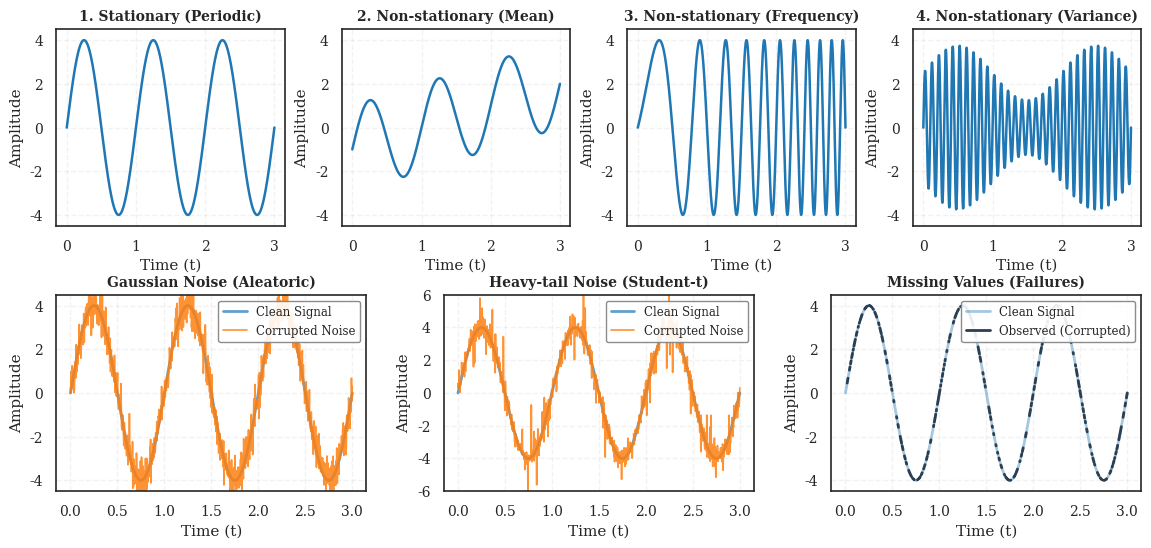

Python code for this plot:
import numpy as np
import matplotlib.pyplot as plt
import matplotlib.gridspec as gridspec
import seaborn as sns

# ==========================================
# 1. 设置 ICML 学术风格（统一格式）
# ==========================================
sns.set_theme(style="whitegrid", font_scale=1.0, rc={
    "font.family": "serif",
    "font.serif": ["Times New Roman", "Times", "DejaVu Serif"],
    "axes.edgecolor": ".15",
    "grid.linestyle": "--",
    "axes.linewidth": 1.2,
    "font.size": 10,
    "axes.labelsize": 11,
    "axes.titlesize": 12,
    "xtick.labelsize": 10,
    "ytick.labelsize": 10,
    "legend.fontsize": 8.5,
    "legend.title_fontsize": 10,
})

# ==========================================
# 2. 数据生成配置 (Data Generation)
# ==========================================
np.random.seed(42)  # 固定种子以保证结果可复现
t = np.linspace(0, 3, 1000)  # 时间轴 0-3秒

# --- 基础信号参数 ---
freq = 1.0  # 基础频率 1Hz

# --- 定义四种信号模式 (Signal Regimes) ---
# 1. Stationary (Periodic)
y_stationary = 4 * np.sin(2 * np.pi * freq * t)

# 2. Non-stationary Mean (Trend)
# 线性趋势 + 正弦波
y_trend = 0.5 * t * 2 + 2 * np.sin(2 * np.pi * freq * t) - 1

# 3. Non-stationary Frequency (Chirp)
# 频率随时间线性增加: f(t) = f0 + k*t
f0 = 0.5
k = 2.0
phase = 2 * np.pi * (f0 * t + 0.5 * k * t**2)
y_chirp = 4 * np.sin(phase)

# 4. Non-stationary Variance (AM - Amplitude Modulation)
# 载波 * 包络
carrier_freq = 10.0
mod_freq = 0.5
envelope = 1 + 0.5 * np.sin(2 * np.pi * mod_freq * t)
y_am = 2.5 * envelope * np.sin(2 * np.pi * carrier_freq * t)

# --- 定义三种噪声模式 (Noise Profiles) ---
# 基底信号用于展示噪声
y_base = y_stationary.copy()

# 1. Gaussian Noise (Aleatoric)
noise_gaussian = np.random.normal(0, 0.5, size=t.shape)
y_gaussian = y_base + noise_gaussian

# 2. Heavy-tail Noise (Student-t)
# 使用 t-分布 (df=2.5) 模拟极值
noise_heavy = np.random.standard_t(df=2.5, size=t.shape) * 0.3
y_heavy = y_base + noise_heavy

# 3. Missing Values (Failures)
# 随机 mask 掉 40% 的数据
mask = np.random.choice([0, 1], size=t.shape, p=[0.4, 0.6])
y_missing = y_base.copy()
y_missing[mask == 0] = np.nan  # 设置为 NaN，matplotlib 会自动断开连线

# ==========================================
# 3. 绘图设置 (Plotting)
# ==========================================
fig = plt.figure(figsize=(14, 6))

# 使用 GridSpec 创建两行布局
# 高度比例 1:1，行间距 hspace 适当加大
gs = gridspec.GridSpec(2, 1, height_ratios=[1, 1], hspace=0.35)

# --- 第一行：4个信号模式 ---
gs_row1 = gridspec.GridSpecFromSubplotSpec(1, 4, subplot_spec=gs[0], wspace=0.25)
regime_titles = [
    "1. Stationary (Periodic)", 
    "2. Non-stationary (Mean)", 
    "3. Non-stationary (Frequency)", 
    "4. Non-stationary (Variance)"
]
regime_data = [y_stationary, y_trend, y_chirp, y_am]

for i in range(4):
    ax = fig.add_subplot(gs_row1[0, i])
    ax.plot(t, regime_data[i], color='#1F77B4', lw=1.8)
    ax.set_title(regime_titles[i], fontweight='bold', fontsize=10)
    ax.set_xlabel("Time (t)")
    ax.set_ylabel("Amplitude")
    ax.grid(True, linestyle='--', alpha=0.25)
    ax.set_ylim(-4.5, 4.5)

# --- 第二行：3个噪声模式 ---
gs_row2 = gridspec.GridSpecFromSubplotSpec(1, 3, subplot_spec=gs[1], wspace=0.25)
noise_titles = [
    "Gaussian Noise (Aleatoric)", 
    "Heavy-tail Noise (Student-t)", 
    "Missing Values (Failures)"
]

# 准备绘图数据 (Clean, Noisy)
noise_plot_data = [
    (y_base, y_gaussian),
    (y_base, y_heavy),
    (y_base, y_missing)
]

for i in range(3):
    ax = fig.add_subplot(gs_row2[0, i])
    clean_sig, noisy_sig = noise_plot_data[i]
    
    # 特殊处理 Missing Values 的图例和画法
    if i == 2:
        # 画完整的浅色线表示原始信号
        ax.plot(t, y_base, color='#1F77B4', alpha=0.4, lw=2.0, label='Clean Signal')
        # 画断断续续的深色线表示观测值
        ax.plot(t, noisy_sig, color='#2C3E50', lw=2.0, label='Observed (Corrupted)')
    else:
        # 对于前两个，画 Clean (Blue) 和 Noise (Orange)
        ax.plot(t, clean_sig, color='#1F77B4', alpha=0.7, lw=2.0, label='Clean Signal')
        ax.plot(t, noisy_sig, color='#FF7F0E', alpha=0.85, lw=1.2, label='Corrupted Noise')
    
    ax.set_title(noise_titles[i], fontweight='bold', fontsize=10)
    ax.set_xlabel("Time (t)")
    ax.set_ylabel("Amplitude")
    ax.grid(True, linestyle='--', alpha=0.25)
    ax.legend(loc='upper right', framealpha=0.9, edgecolor='gray')
    
    # 调整 Heavy-tail 的 Y 轴范围以显示尖峰，但不要太夸张
    if i == 1:
        ax.set_ylim(-6, 6)
    else:
        ax.set_ylim(-4.5, 4.5)

# 保存和显示
plt.savefig('signal_noise_def.pdf', bbox_inches='tight', dpi=300)
plt.show()
